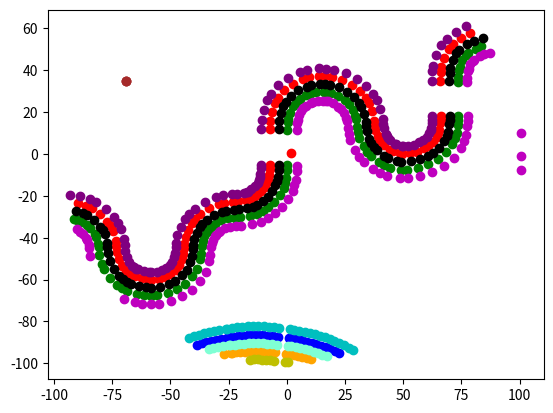

Recreate this plot in Python.
import matplotlib.pyplot as plt
import numpy as np
# data = [{'Type': 2, 'PointPath': [{'x': 7.5, 'y': 76.09, 'z': 0.0}, {'x': 7.5, 'y': 65.22, 'z': 0.0}, {'x': 7.5, 'y': 54.35, 'z': 0.0}, {'x': 7.5, 'y': 43.48, 'z': 0.0}, {'x': 7.5, 'y': 32.61, 'z': 0.0}, {'x': 7.5, 'y': 21.74, 'z': 0.0}, {'x': 7.5, 'y': 10.87, 'z': 0.0}, {'x': 7.5, 'y': 0.0, 'z': 0.0}, {'x': 7.49, 'y': -10.87, 'z': 0.0}, {'x': 7.49, 'y': -21.74, 'z': 0.0}, {'x': 7.49, 'y': -32.61, 'z': 0.0}, {'x': 7.49, 'y': -43.48, 'z': 0.0}, {'x': 7.49, 'y': -54.35, 'z': 0.0}, {'x': 7.49, 'y': -65.22, 'z': 0.0}, {'x': 7.49, 'y': -76.09, 'z': 0.0}, {'x': 7.49, 'y': -86.96, 'z': 0.0}, {'x': 7.49, 'y': -97.83, 'z': 0.0}, {'x': 7.49, 'y': -108.7, 'z': 0.0}]}, 
#         {'Type': 6, 'PointPath': [{'x': 3.76, 'y': 76.09, 'z': 0.0}, {'x': 3.76, 'y': 65.22, 'z': 0.0}, {'x': 3.76, 'y': 54.35, 'z': 0.0}, {'x': 3.76, 'y': 43.48, 'z': 0.0}, {'x': 3.76, 'y': 32.61, 'z': 0.0}, {'x': 3.76, 'y': 21.74, 'z': 0.0}, {'x': 3.76, 'y': 10.87, 'z': 0.0}, {'x': 3.76, 'y': 0.0, 'z': 0.0}, {'x': 3.75, 'y': -10.87, 'z': 0.0}, {'x': 3.75, 'y': -21.74, 'z': 0.0}, {'x': 3.75, 'y': -32.61, 'z': 0.0}, {'x': 3.75, 'y': -43.48, 'z': 0.0}, {'x': 3.75, 'y': -54.35, 'z': 0.0}, {'x': 3.75, 'y': -65.22, 'z': 0.0}, {'x': 3.75, 'y': -76.09, 'z': 0.0}, {'x': 3.75, 'y': -86.96, 'z': 0.0}, {'x': 3.75, 'y': -97.83, 'z': 0.0}, {'x': 3.75, 'y': -108.7, 'z': 0.0}]}, 
#         {'Type': 2, 'PointPath': [{'x': -7.49, 'y': 76.09, 'z': 0.0}, {'x': -7.49, 'y': 65.22, 'z': 0.0}, {'x': -7.49, 'y': 54.35, 'z': 0.0}, {'x': -7.49, 'y': 43.48, 'z': 0.0}, {'x': -7.49, 'y': 32.61, 'z': 0.0}, {'x': -7.49, 'y': 21.74, 'z': 0.0}, {'x': -7.49, 'y': 10.87, 'z': 0.0}, {'x': -7.5, 'y': 0.0, 'z': 0.0}, {'x': -7.5, 'y': -10.87, 'z': 0.0}, {'x': -7.5, 'y': -21.74, 'z': 0.0}, {'x': -7.5, 'y': -32.61, 'z': 0.0}, {'x': -7.5, 'y': -43.48, 'z': 0.0}, {'x': -7.5, 'y': -54.35, 'z': 0.0}, {'x': -7.5, 'y': -65.22, 'z': 0.0}, {'x': -7.5, 'y': -76.09, 'z': 0.0}, {'x': -7.5, 'y': -86.96, 'z': 0.0}, {'x': -7.5, 'y': -97.83, 'z': 0.0}, {'x': -7.5, 'y': -108.7, 'z': 0.0}]}, 
#         {'Type': 6, 'PointPath': [{'x': -3.75, 'y': 76.09, 'z': 0.0}, {'x': -3.75, 'y': 65.22, 'z': 0.0}, {'x': -3.75, 'y': 54.35, 'z': 0.0}, {'x': -3.75, 'y': 43.48, 'z': 0.0}, {'x': -3.75, 'y': 32.61, 'z': 0.0}, {'x': -3.75, 'y': 21.74, 'z': 0.0}, {'x': -3.75, 'y': 10.87, 'z': 0.0}, {'x': -3.76, 'y': 0.0, 'z': 0.0}, {'x': -3.76, 'y': -10.87, 'z': 0.0}, {'x': -3.76, 'y': -21.74, 'z': 0.0}, {'x': -3.76, 'y': -32.61, 'z': 0.0}, {'x': -3.76, 'y': -43.48, 'z': 0.0}, {'x': -3.76, 'y': -54.35, 'z': 0.0}, {'x': -3.76, 'y': -65.22, 'z': 0.0}, {'x': -3.76, 'y': -76.09, 'z': 0.0}, {'x': -3.76, 'y': -86.96, 'z': 0.0}, {'x': -3.76, 'y': -97.83, 'z': 0.0}, {'x': -3.76, 'y': -108.7, 'z': 0.0}]}, 
#         {'Type': 1, 'PointPath': [{'x': 0.0, 'y': 76.09, 'z': 0.0}, {'x': 0.0, 'y': 65.22, 'z': 0.0}, {'x': 0.0, 'y': 54.35, 'z': 0.0}, {'x': 0.0, 'y': 43.48, 'z': 0.0}, {'x': 0.0, 'y': 32.61, 'z': 0.0}, {'x': 0.0, 'y': 21.74, 'z': 0.0}, {'x': 0.0, 'y': 10.87, 'z': 0.0}, {'x': 0.0, 'y': 0.0, 'z': 0.0}, {'x': 0.0, 'y': -10.87, 'z': 0.0}, {'x': 0.0, 'y': -21.74, 'z': 0.0}, {'x': 0.0, 'y': -32.61, 'z': 0.0}, {'x': 0.0, 'y': -43.48, 'z': 0.0}, {'x': 0.0, 'y': -54.35, 'z': 0.0}, {'x': 0.0, 'y': -65.22, 'z': 0.0}, {'x': 0.0, 'y': -76.09, 'z': 0.0}, {'x': 0.0, 'y': -86.96, 'z': 0.0}, {'x': 0.0, 'y': -97.83, 'z': 0.0}, {'x': 0.0, 'y': -108.7, 'z': 0.0}]}]

# line1 = data[0]
# pp1 = line1['PointPath']
# pp2 = data[1]['PointPath']
# print(pp1)
# count = 1
# car_x,car_y = -1.875, -17.293

color_list = ['r','b','g','orange','purple','c','m','y','k','aquamarine','brown','pink','olive']
# c_idx = 0
# for line in data:
#     pp = line['PointPath']
#     for i in range(len(pp)-1):
#         plt.scatter(-pp[i]['x'],-pp[i]['y'],c=color_list[c_idx])
#     c_idx += 1
# plt.scatter(-car_x,-car_y)
# plt.show()


# data2 = [{'Type': 6, 'PointPath': [{'x': -0.08, 'y': 50.7, 'z': 0.0}, {'x': -0.06, 'y': 41.92, 'z': 0.0}, {'x': -0.06, 'y': 41.4, 'z': 0.0}, {'x': -0.05, 'y': 30.07, 'z': 0.0}, {'x': -0.04, 'y': 18.73, 'z': 0.0}, {'x': -0.04, 'y': 7.4, 'z': 0.0}, {'x': -0.03, 'y': -3.94, 'z': 0.0}, {'x': -0.02, 'y': -15.27, 'z': 0.0}, {'x': -0.03, 'y': -17.19, 'z': 0.0}, {'x': -0.09, 'y': -19.12, 'z': 0.0}, {'x': -0.18, 'y': -21.06, 'z': 0.0}, {'x': -0.3, 'y': -22.97, 'z': 0.0}, {'x': -0.46, 'y': -24.91, 'z': 0.0}, {'x': -0.62, 'y': -26.64, 'z': 0.0}, {'x': -0.87, 'y': -28.3, 'z': 0.0}, {'x': -1.26, 'y': -29.92, 'z': 0.0}, {'x': -1.78, 'y': -31.47, 'z': 0.0}, {'x': -2.45, 'y': -32.99, 'z': 0.0}, {'x': -3.25, 'y': -34.46, 'z': 0.0}, {'x': -3.98, 'y': -35.55, 'z': 0.0}, {'x': -5.01, 'y': -36.83, 'z': 0.0}, {'x': -6.12, 'y': -37.97, 'z': 0.0}, {'x': -7.35, 'y': -39.0, 'z': 0.0}, {'x': -8.69, 'y': -39.9, 'z': 0.0}, {'x': -10.12, 'y': -40.67, 'z': 0.0}, {'x': -11.4, 'y': -41.2, 'z': 0.0}, {'x': -14.06, 'y': -42.19, 'z': 0.0}, {'x': -15.74, 'y': -42.76, 'z': 0.0}, {'x': -17.45, 'y': -43.22, 'z': 0.0}, {'x': -19.21, 'y': -43.59, 'z': 0.0}, {'x': -20.94, 'y': -43.86, 'z': 0.0}, {'x': -22.71, 'y': -44.02, 'z': 0.0}, {'x': -24.47, 'y': -44.08, 'z': 0.0}, {'x': -27.74, 'y': -44.09, 'z': 0.0}, {'x': -29.73, 'y': -44.09, 'z': 0.0}, {'x': -31.71, 'y': -44.1, 'z': 0.0}, {'x': -33.14, 'y': -44.09, 'z': 0.0}, {'x': -43.92, 'y': -44.01, 'z': 0.0}, {'x': -54.71, 'y': -43.94, 'z': 0.0}, {'x': -65.49, 'y': -43.87, 'z': 0.0}, {'x': -76.28, 'y': -43.8, 'z': 0.0}, {'x': -87.06, 'y': -43.72, 'z': 0.0}, {'x': -97.84, 'y': -43.65, 'z': 0.0}, {'x': -74.22, 'y': -97.05, 'z': 0.0}, {'x': -64.17, 'y': -97.04, 'z': 0.0}, {'x': -54.12, 'y': -97.04, 'z': 0.0}, {'x': -44.06, 'y': -97.04, 'z': 0.0}, {'x': -34.01, 'y': -97.04, 'z': 0.0}, {'x': -23.95, 'y': -97.03, 'z': 0.0}, {'x': -13.9, 'y': -97.03, 'z': 0.0}, {'x': -3.85, 'y': -97.03, 'z': 0.0}, {'x': 6.21, 'y': -97.03, 'z': 0.0}, {'x': 16.26, 'y': -97.02, 'z': 0.0}, {'x': 26.32, 'y': -97.02, 'z': 0.0}, {'x': 36.37, 'y': -97.02, 'z': 0.0}, {'x': 46.42, 'y': -97.02, 'z': 0.0}, {'x': 56.48, 'y': -97.01, 'z': 0.0}, {'x': 66.53, 'y': -97.01, 'z': 0.0}, {'x': 76.59, 'y': -97.01, 'z': 0.0}]}, 
#          {'Type': 6, 'PointPath': [{'x': 7.51, 'y': 50.7, 'z': 0.0}, {'x': 7.53, 'y': 41.92, 'z': 0.0}, {'x': 7.53, 'y': 41.4, 'z': 0.0}, {'x': 7.54, 'y': 30.06, 'z': 0.0}, {'x': 7.55, 'y': 18.73, 'z': 0.0}, {'x': 7.56, 'y': 7.39, 'z': 0.0}, {'x': 7.57, 'y': -3.94, 'z': 0.0}, {'x': 7.57, 'y': -15.28, 'z': 0.0}, {'x': 7.55, 'y': -17.33, 'z': 0.0}, {'x': 7.49, 'y': -19.4, 'z': 0.0}, {'x': 7.4, 'y': -21.46, 'z': 0.0}, {'x': 7.28, 'y': -23.51, 'z': 0.0}, {'x': 7.12, 'y': -25.59, 'z': 0.0}, {'x': 6.92, 'y': -27.59, 'z': 0.0}, {'x': 6.58, 'y': -29.79, 'z': 0.0}, {'x': 6.03, 'y': -32.05, 'z': 0.0}, {'x': 5.3, 'y': -34.24, 'z': 0.0}, {'x': 4.34, 'y': -36.39, 'z': 0.0}, {'x': 3.22, 'y': -38.43, 'z': 0.0}, {'x': 2.13, 'y': -40.07, 'z': 0.0}, {'x': 0.66, 'y': -41.89, 'z': 0.0}, {'x': -0.99, 'y': -43.59, 'z': 0.0}, {'x': -2.84, 'y': -45.11, 'z': 0.0}, {'x': -4.8, 'y': -46.44, 'z': 0.0}, {'x': -6.91, 'y': -47.55, 'z': 0.0}, {'x': -8.63, 'y': -48.28, 'z': 0.0}, {'x': -11.51, 'y': -49.35, 'z': 0.0}, {'x': -13.54, 'y': -50.04, 'z': 0.0}, {'x': -15.7, 'y': -50.61, 'z': 0.0}, {'x': -17.85, 'y': -51.07, 'z': 0.0}, {'x': -20.06, 'y': -51.4, 'z': 0.0}, {'x': -22.27, 'y': -51.6, 'z': 0.0}, {'x': -24.34, 'y': -51.66, 'z': 0.0}, {'x': -27.71, 'y': -51.68, 'z': 0.0}, {'x': -29.72, 'y': -51.69, 'z': 0.0}, {'x': -31.75, 'y': -51.68, 'z': 0.0}, {'x': -33.18, 'y': -51.67, 'z': 0.0}, {'x': -43.96, 'y': -51.6, 'z': 0.0}, {'x': -54.74, 'y': -51.53, 'z': 0.0}, {'x': -65.52, 'y': -51.46, 'z': 0.0}, {'x': -76.29, 'y': -51.39, 'z': 0.0}, {'x': -87.07, 'y': -51.32, 'z': 0.0}, {'x': -97.85, 'y': -51.25, 'z': 0.0}, {'x': -84.19, 'y': -89.46, 'z': 0.0}, {'x': -74.14, 'y': -89.46, 'z': 0.0}, {'x': -64.09, 'y': -89.45, 'z': 0.0}, {'x': -54.03, 'y': -89.45, 'z': 0.0}, {'x': -43.98, 'y': -89.45, 'z': 0.0}, {'x': -33.93, 'y': -89.44, 'z': 0.0}, {'x': -23.88, 'y': -89.44, 'z': 0.0}, {'x': -13.83, 'y': -89.44, 'z': 0.0}, {'x': -3.78, 'y': -89.44, 'z': 0.0}, {'x': 6.27, 'y': -89.43, 'z': 0.0}, {'x': 16.32, 'y': -89.43, 'z': 0.0}, {'x': 26.38, 'y': -89.43, 'z': 0.0}, {'x': 36.43, 'y': -89.42, 'z': 0.0}, {'x': 46.48, 'y': -89.42, 'z': 0.0}, {'x': 56.53, 'y': -89.42, 'z': 0.0}, {'x': 66.58, 'y': -89.42, 'z': 0.0}, {'x': 76.63, 'y': -89.41, 'z': 0.0}]}, 
#          {'Type': 6, 'PointPath': [{'x': -88.11, 'y': 14.72, 'z': 0.0}, {'x': -86.5, 'y': 15.94, 'z': 0.0}, {'x': -84.91, 'y': 17.17, 'z': 0.0}, {'x': -83.3, 'y': 18.41, 'z': 0.0}, {'x': -81.72, 'y': 19.66, 'z': 0.0}, {'x': -80.16, 'y': 20.9, 'z': 0.0}, {'x': -70.53, 'y': 28.57, 'z': 0.0}, {'x': -60.9, 'y': 36.24, 'z': 0.0}, {'x': -51.27, 'y': 43.91, 'z': 0.0}, {'x': -41.64, 'y': 51.58, 'z': 0.0}, {'x': -32.01, 'y': 59.25, 'z': 0.0}, {'x': -30.63, 'y': 60.35, 'z': 0.0}]}, 
#          {'Type': 2, 'PointPath': [{'x': -3.66, 'y': 50.69, 'z': 0.0}, {'x': -3.65, 'y': 41.91, 'z': 0.0}, {'x': -3.65, 'y': 41.4, 'z': 0.0}, {'x': -3.64, 'y': 30.07, 'z': 0.0}, {'x': -3.63, 'y': 18.73, 'z': 0.0}, {'x': -3.63, 'y': 7.4, 'z': 0.0}, {'x': -3.62, 'y': -3.94, 'z': 0.0}, {'x': -3.61, 'y': -15.27, 'z': 0.0}, {'x': -3.62, 'y': -17.12, 'z': 0.0}, {'x': -3.68, 'y': -18.99, 'z': 0.0}, {'x': -3.77, 'y': -20.88, 'z': 0.0}, {'x': -3.88, 'y': -22.73, 'z': 0.0}, {'x': -4.03, 'y': -24.58, 'z': 0.0}, {'x': -4.18, 'y': -26.19, 'z': 0.0}, {'x': -4.39, 'y': -27.6, 'z': 0.0}, {'x': -4.71, 'y': -28.91, 'z': 0.0}, {'x': -5.13, 'y': -30.17, 'z': 0.0}, {'x': -5.67, 'y': -31.39, 'z': 0.0}, {'x': -6.33, 'y': -32.59, 'z': 0.0}, {'x': -6.88, 'y': -33.42, 'z': 0.0}, {'x': -7.69, 'y': -34.44, 'z': 0.0}, {'x': -8.53, 'y': -35.32, 'z': 0.0}, {'x': -9.51, 'y': -36.12, 'z': 0.0}, {'x': -10.53, 'y': -36.81, 'z': 0.0}, {'x': -11.66, 'y': -37.42, 'z': 0.0}, {'x': -12.71, 'y': -37.86, 'z': 0.0}, {'x': -15.27, 'y': -38.8, 'z': 0.0}, {'x': -16.8, 'y': -39.33, 'z': 0.0}, {'x': -18.29, 'y': -39.73, 'z': 0.0}, {'x': -19.85, 'y': -40.06, 'z': 0.0}, {'x': -21.37, 'y': -40.29, 'z': 0.0}, {'x': -22.94, 'y': -40.43, 'z': 0.0}, {'x': -24.53, 'y': -40.49, 'z': 0.0}, {'x': -27.74, 'y': -40.51, 'z': 0.0}, {'x': -29.74, 'y': -40.5, 'z': 0.0}, {'x': -31.7, 'y': -40.51, 'z': 0.0}, {'x': -33.11, 'y': -40.5, 'z': 0.0}, {'x': -43.89, 'y': -40.42, 'z': 0.0}, {'x': -54.68, 'y': -40.35, 'z': 0.0}, {'x': -65.46, 'y': -40.28, 'z': 0.0}, {'x': -76.24, 'y': -40.21, 'z': 0.0}, {'x': -87.03, 'y': -40.13, 'z': 0.0}, {'x': -97.81, 'y': -40.06, 'z': 0.0}, {'x': -74.22, 'y': -100.64, 'z': 0.0}, {'x': -64.17, 'y': -100.63, 'z': 0.0}, {'x': -54.12, 'y': -100.63, 'z': 0.0}, {'x': -44.06, 'y': -100.63, 'z': 0.0}, {'x': -34.01, 'y': -100.63, 'z': 0.0}, {'x': -23.95, 'y': -100.62, 'z': 0.0}, {'x': -13.9, 'y': -100.62, 'z': 0.0}, {'x': -3.85, 'y': -100.62, 'z': 0.0}, {'x': 6.21, 'y': -100.62, 'z': 0.0}, {'x': 16.26, 'y': -100.61, 'z': 0.0}, {'x': 26.32, 'y': -100.61, 'z': 0.0}, {'x': 36.37, 'y': -100.61, 'z': 0.0}, {'x': 46.42, 'y': -100.61, 'z': 0.0}, {'x': 56.48, 'y': -100.6, 'z': 0.0}, {'x': 66.53, 'y': -100.6, 'z': 0.0}, {'x': 27.49, 'y': -130.74, 'z': 0.0}, {'x': 25.15, 'y': -130.9, 'z': 0.0}, {'x': 22.89, 'y': -131.15, 'z': 0.0}, {'x': 21.64, 'y': -131.34, 'z': 0.0}, {'x': 20.45, 'y': -131.54, 'z': 0.0}, {'x': 17.83, 'y': -132.12, 'z': 0.0}, {'x': 15.35, 'y': -132.97, 'z': 0.0}, {'x': 13.66, 'y': -133.71, 'z': 0.0}]}, 
#          {'Type': 2, 'PointPath': [{'x': 11.64, 'y': 50.71, 'z': 0.0}, {'x': 11.66, 'y': 41.93, 'z': 0.0}, {'x': 11.66, 'y': 41.4, 'z': 0.0}, {'x': 11.67, 'y': 30.06, 'z': 0.0}, {'x': 11.67, 'y': 18.72, 'z': 0.0}, {'x': 11.68, 'y': 7.39, 'z': 0.0}, {'x': 11.68, 'y': -3.95, 'z': 0.0}, {'x': 11.69, 'y': -15.29, 'z': 0.0}, {'x': 11.68, 'y': -17.39, 'z': 0.0}, {'x': 11.62, 'y': -19.56, 'z': 0.0}, {'x': 11.52, 'y': -21.68, 'z': 0.0}, {'x': 11.4, 'y': -23.8, 'z': 0.0}, {'x': 11.22, 'y': -25.96, 'z': 0.0}, {'x': 11.0, 'y': -28.11, 'z': 0.0}, {'x': 10.63, 'y': -30.58, 'z': 0.0}, {'x': 9.99, 'y': -33.2, 'z': 0.0}, {'x': 9.14, 'y': -35.75, 'z': 0.0}, {'x': 8.03, 'y': -38.24, 'z': 0.0}, {'x': 6.74, 'y': -40.57, 'z': 0.0}, {'x': 5.45, 'y': -42.51, 'z': 0.0}, {'x': 3.74, 'y': -44.63, 'z': 0.0}, {'x': 1.8, 'y': -46.62, 'z': 0.0}, {'x': -0.37, 'y': -48.42, 'z': 0.0}, {'x': -2.69, 'y': -49.98, 'z': 0.0}, {'x': -5.13, 'y': -51.27, 'z': 0.0}, {'x': -7.15, 'y': -52.12, 'z': 0.0}, {'x': -10.14, 'y': -53.22, 'z': 0.0}, {'x': -12.34, 'y': -53.97, 'z': 0.0}, {'x': -14.72, 'y': -54.62, 'z': 0.0}, {'x': -17.12, 'y': -55.13, 'z': 0.0}, {'x': -19.56, 'y': -55.5, 'z': 0.0}, {'x': -22.02, 'y': -55.71, 'z': 0.0}, {'x': -24.27, 'y': -55.79, 'z': 0.0}, {'x': -27.7, 'y': -55.81, 'z': 0.0}, {'x': -29.73, 'y': -55.81, 'z': 0.0}, {'x': -31.75, 'y': -55.81, 'z': 0.0}, {'x': -33.21, 'y': -55.8, 'z': 0.0}, {'x': -43.99, 'y': -55.73, 'z': 0.0}, {'x': -54.76, 'y': -55.66, 'z': 0.0}, {'x': -65.53, 'y': -55.58, 'z': 0.0}, {'x': -76.31, 'y': -55.51, 'z': 0.0}, {'x': -87.08, 'y': -55.44, 'z': 0.0}, {'x': -97.85, 'y': -55.37, 'z': 0.0}, {'x': -84.27, 'y': -85.33, 'z': 0.0}, {'x': -74.22, 'y': -85.33, 'z': 0.0}, {'x': -64.16, 'y': -85.33, 'z': 0.0}, {'x': -54.1, 'y': -85.33, 'z': 0.0}, {'x': -44.05, 'y': -85.32, 'z': 0.0}, {'x': -33.99, 'y': -85.32, 'z': 0.0}, {'x': -23.94, 'y': -85.32, 'z': 0.0}, {'x': -13.88, 'y': -85.32, 'z': 0.0}, {'x': -3.82, 'y': -85.31, 'z': 0.0}, {'x': 6.23, 'y': -85.31, 'z': 0.0}, {'x': 16.29, 'y': -85.31, 'z': 0.0}, {'x': 26.34, 'y': -85.31, 'z': 0.0}, {'x': 36.4, 'y': -85.3, 'z': 0.0}, {'x': 46.46, 'y': -85.3, 'z': 0.0}, {'x': 56.51, 'y': -85.3, 'z': 0.0}, {'x': 66.57, 'y': -85.3, 'z': 0.0}, {'x': 76.62, 'y': -85.29, 'z': 0.0}]}, 
#          {'Type': 2, 'PointPath': [{'x': -92.24, 'y': 6.72, 'z': 0.0}, {'x': -90.62, 'y': 7.91, 'z': 0.0}, {'x': -88.96, 'y': 9.13, 'z': 0.0}, {'x': -87.35, 'y': 10.35, 'z': 0.0}, {'x': -85.7, 'y': 11.58, 'z': 0.0}, {'x': -84.1, 'y': 12.81, 'z': 0.0}, {'x': -82.5, 'y': 14.04, 'z': 0.0}, {'x': -80.88, 'y': 15.29, 'z': 0.0}, {'x': -79.26, 'y': 16.56, 'z': 0.0}, {'x': -77.69, 'y': 17.82, 'z': 0.0}, {'x': -68.06, 'y': 25.48, 'z': 0.0}, {'x': -58.43, 'y': 33.15, 'z': 0.0}, {'x': -48.8, 'y': 40.82, 'z': 0.0}, {'x': -39.18, 'y': 48.49, 'z': 0.0}, {'x': -29.55, 'y': 56.16, 'z': 0.0}, {'x': -28.2, 'y': 57.22, 'z': 0.0}, {'x': -26.71, 'y': 58.35, 'z': 0.0}, {'x': -25.2, 'y': 59.48, 'z': 0.0}, {'x': -23.84, 'y': 60.45, 'z': 0.0}, {'x': -23.09, 'y': 60.94, 'z': 0.0}, {'x': -22.15, 'y': 61.39, 'z': 0.0}, {'x': -21.21, 'y': 61.71, 'z': 0.0}, {'x': -19.91, 'y': 61.95, 'z': 0.0}, {'x': -19.49, 'y': 61.97, 'z': 0.0}, {'x': -17.61, 'y': 62.14, 'z': 0.0}, {'x': -15.69, 'y': 62.27, 'z': 0.0}]}, 
#          {'Type': 1, 'PointPath': [{'x': 3.79, 'y': 50.7, 'z': 0.0}, {'x': 3.81, 'y': 41.92, 'z': 0.0}, {'x': 3.81, 'y': 41.4, 'z': 0.0}, {'x': 3.82, 'y': 30.06, 'z': 0.0}, {'x': 3.82, 'y': 18.73, 'z': 0.0}, {'x': 3.83, 'y': 7.39, 'z': 0.0}, {'x': 3.83, 'y': -3.94, 'z': 0.0}, {'x': 3.84, 'y': -15.28, 'z': 0.0}, {'x': 3.83, 'y': -17.28, 'z': 0.0}, {'x': 3.77, 'y': -19.28, 'z': 0.0}, {'x': 3.68, 'y': -21.28, 'z': 0.0}, {'x': 3.56, 'y': -23.27, 'z': 0.0}, {'x': 3.4, 'y': -25.27, 'z': 0.0}, {'x': 3.21, 'y': -27.17, 'z': 0.0}, {'x': 2.91, 'y': -29.14, 'z': 0.0}, {'x': 2.43, 'y': -31.08, 'z': 0.0}, {'x': 1.79, 'y': -32.97, 'z': 0.0}, {'x': 0.97, 'y': -34.8, 'z': 0.0}, {'x': 0.0, 'y': -36.55, 'z': 0.0}, {'x': -0.92, 'y': -37.92, 'z': 0.0}, {'x': -2.18, 'y': -39.48, 'z': 0.0}, {'x': -3.58, 'y': -40.9, 'z': 0.0}, {'x': -5.13, 'y': -42.17, 'z': 0.0}, {'x': -6.79, 'y': -43.28, 'z': 0.0}, {'x': -8.56, 'y': -44.21, 'z': 0.0}, {'x': -10.02, 'y': -44.82, 'z': 0.0}, {'x': -12.79, 'y': -45.84, 'z': 0.0}, {'x': -14.68, 'y': -46.48, 'z': 0.0}, {'x': -16.61, 'y': -47.0, 'z': 0.0}, {'x': -18.57, 'y': -47.41, 'z': 0.0}, {'x': -20.55, 'y': -47.71, 'z': 0.0}, {'x': -22.54, 'y': -47.88, 'z': 0.0}, {'x': -24.43, 'y': -47.94, 'z': 0.0}, {'x': -27.73, 'y': -47.96, 'z': 0.0}, {'x': -29.73, 'y': -47.96, 'z': 0.0}, {'x': -31.73, 'y': -47.96, 'z': 0.0}, {'x': -33.16, 'y': -47.95, 'z': 0.0}, {'x': -43.94, 'y': -47.88, 'z': 0.0}, {'x': -54.72, 'y': -47.81, 'z': 0.0}, {'x': -65.5, 'y': -47.73, 'z': 0.0}, {'x': -76.28, 'y': -47.66, 'z': 0.0}, {'x': -87.06, 'y': -47.59, 'z': 0.0}, {'x': -97.84, 'y': -47.52, 'z': 0.0}, {'x': -74.22, 'y': -93.18, 'z': 0.0}, {'x': -64.17, 'y': -93.18, 'z': 0.0}, {'x': -54.11, 'y': -93.18, 'z': 0.0}, {'x': -44.06, 'y': -93.17, 'z': 0.0}, {'x': -34.0, 'y': -93.17, 'z': 0.0}, {'x': -23.95, 'y': -93.17, 'z': 0.0}, {'x': -13.89, 'y': -93.17, 'z': 0.0}, {'x': -3.84, 'y': -93.16, 'z': 0.0}, {'x': 6.22, 'y': -93.16, 'z': 0.0}, {'x': 16.27, 'y': -93.16, 'z': 0.0}, {'x': 26.33, 'y': -93.16, 'z': 0.0}, {'x': 36.38, 'y': -93.15, 'z': 0.0}, {'x': 46.44, 'y': -93.15, 'z': 0.0}, {'x': 56.49, 'y': -93.15, 'z': 0.0}, {'x': 66.55, 'y': -93.15, 'z': 0.0}, {'x': 76.6, 'y': -93.14, 'z': 0.0}]}, 
#         {'Type': 1, 'PointPath': [{'x': -82.52, 'y': 23.88, 'z': 0.0}, {'x': -72.89, 'y': 31.55, 'z': 0.0}, {'x': -63.26, 'y': 39.22, 'z': 0.0}, {'x': -53.63, 'y': 46.89, 'z': 0.0}, {'x': -44.0, 'y': 54.56, 'z': 0.0}]}]




# c_idx = 0
# for line in data2:
#     pp = line['PointPath']
#     for i in range(len(pp)-1):
#         plt.scatter(-pp[i]['x'],-pp[i]['y'],c=color_list[c_idx])
#     c_idx += 1
# plt.scatter(-car_x,-car_y)
# plt.show()



data3 = [{'Type': 6, 'PointPath': [{'x': -78.68, 'y': -57.59, 'z': 0.0}, {'x': -74.9, 'y': -55.41, 'z': 0.0}, {'x': -71.19, 'y': -52.36, 'z': 0.0}, {'x': -69.45, 'y': -50.08, 'z': 0.0}, {'x': -67.46, 'y': -45.82, 'z': 0.0}, {'x': -66.41, 'y': -41.5, 'z': 0.0}, {'x': -66.06, 'y': -39.16, 'z': 0.0}, {'x': -65.83, 'y': -34.87, 'z': 0.0}, {'x': -66.05, 'y': -18.08, 'z': 0.0}, {'x': -66.03, 'y': -16.27, 'z': 0.0}, {'x': -65.92, 'y': -14.54, 'z': 0.0}, {'x': -65.52, 'y': -11.59, 'z': 0.0}, {'x': -65.11, 'y': -10.14, 'z': 0.0}, {'x': -64.36, 'y': -8.3, 'z': 0.0}, {'x': -62.79, 'y': -5.75, 'z': 0.0}, {'x': -60.6, 'y': -3.83, 'z': 0.0}, {'x': -58.78, 'y': -2.65, 'z': 0.0}, {'x': -55.87, 'y': -1.12, 'z': 0.0}, {'x': -52.82, 'y': -0.25, 'z': 0.0}, {'x': -49.65, 'y': -0.07, 'z': 0.0}, {'x': -48.46, 'y': -0.21, 'z': 0.0}, {'x': -45.45, 'y': -1.31, 'z': 0.0}, {'x': -44.21, 'y': -2.06, 'z': 0.0}, {'x': -41.67, 'y': -4.25, 'z': 0.0}, {'x': -40.74, 'y': -5.37, 'z': 0.0}, {'x': -39.75, 'y': -6.96, 'z': 0.0}, {'x': -39.05, 'y': -8.42, 'z': 0.0}, {'x': -38.09, 'y': -11.64, 'z': 0.0}, {'x': -37.86, 'y': -13.69, 'z': 0.0}, {'x': -37.63, 'y': -15.95, 'z': 0.0}, {'x': -36.73, 'y': -20.34, 'z': 0.0}, {'x': -35.31, 'y': -24.33, 'z': 0.0}, {'x': -33.99, 'y': -26.67, 'z': 0.0}, {'x': -31.4, 'y': -29.82, 'z': 0.0}, {'x': -28.02, 'y': -32.86, 'z': 0.0}, {'x': -23.87, 'y': -35.33, 'z': 0.0}, {'x': -19.39, 'y': -36.77, 'z': 0.0}, {'x': -16.55, 'y': -37.18, 'z': 0.0}, {'x': -13.93, 'y': -37.22, 'z': 0.0}, {'x': -9.32, 'y': -36.52, 'z': 0.0}, {'x': -6.84, 'y': -35.68, 'z': 0.0}, {'x': -2.57, 'y': -33.45, 'z': 0.0}, {'x': 1.06, 'y': -30.32, 'z': 0.0}, {'x': 3.85, 'y': -26.73, 'z': 0.0}, {'x': 5.1, 'y': -24.36, 'z': 0.0}, {'x': 6.46, 'y': -20.23, 'z': 0.0}, {'x': 7.14, 'y': -15.81, 'z': 0.0}, {'x': 7.33, 'y': -11.76, 'z': 0.0}, {'x': 7.36, 'y': 5.4, 'z': 0.0}, {'x': 7.41, 'y': 7.12, 'z': 0.0}, {'x': 7.76, 'y': 10.28, 'z': 0.0}, {'x': 8.11, 'y': 12.06, 'z': 0.0}, {'x': 8.53, 'y': 13.53, 'z': 0.0}, {'x': 9.46, 'y': 15.71, 'z': 0.0}, {'x': 10.96, 'y': 17.68, 'z': 0.0}, {'x': 12.9, 'y': 19.55, 'z': 0.0}, {'x': 14.65, 'y': 20.96, 'z': 0.0}, {'x': 15.64, 'y': 21.59, 'z': 0.0}, {'x': 17.59, 'y': 22.17, 'z': 0.0}, {'x': 21.15, 'y': 22.68, 'z': 0.0}, {'x': 23.11, 'y': 22.89, 'z': 0.0}, {'x': 26.79, 'y': 23.32, 'z': 0.0}, {'x': 29.3, 'y': 24.04, 'z': 0.0}, {'x': 33.4, 'y': 25.95, 'z': 0.0}, {'x': 37.15, 'y': 28.79, 'z': 0.0}, {'x': 39.32, 'y': 31.12, 'z': 0.0}, {'x': 40.79, 'y': 33.2, 'z': 0.0}, {'x': 42.35, 'y': 36.24, 'z': 0.0}, {'x': 43.5, 'y': 39.63, 'z': 0.0}, {'x': 44.05, 'y': 43.11, 'z': 0.0}, {'x': 44.19, 'y': 45.01, 'z': 0.0}, {'x': 44.57, 'y': 47.9, 'z': 0.0}, {'x': 45.04, 'y': 50.23, 'z': 0.0}, {'x': 46.27, 'y': 53.2, 'z': 0.0}, {'x': 47.63, 'y': 55.22, 'z': 0.0}, {'x': 49.99, 'y': 57.34, 'z': 0.0}, {'x': 52.14, 'y': 58.58, 'z': 0.0}, {'x': 55.01, 'y': 59.72, 'z': 0.0}, {'x': 58.14, 'y': 60.09, 'z': 0.0}, {'x': 59.68, 'y': 59.93, 'z': 0.0}, {'x': 62.2, 'y': 59.45, 'z': 0.0}, {'x': 65.36, 'y': 58.44, 'z': 0.0}, {'x': 66.61, 'y': 57.76, 'z': 0.0}, {'x': 67.98, 'y': 56.76, 'z': 0.0}, {'x': 68.99, 'y': 55.84, 'z': 0.0}, {'x': 70.9, 'y': 53.31, 'z': 0.0}, {'x': 72.21, 'y': 50.34, 'z': 0.0}, {'x': 72.96, 'y': 47.06, 'z': 0.0}, {'x': 73.16, 'y': 43.97, 'z': 0.0}, {'x': 73.42, 'y': 41.47, 'z': 0.0}, {'x': 74.63, 'y': 36.98, 'z': 0.0}, {'x': 75.72, 'y': 34.64, 'z': 0.0}, {'x': 77.08, 'y': 32.38, 'z': 0.0}, {'x': 80.22, 'y': 28.81, 'z': 0.0}, {'x': 83.85, 'y': 26.06, 'z': 0.0}, {'x': 86.12, 'y': 24.82, 'z': 0.0}, {'x': 89.74, 'y': 23.5, 'z': 0.0}, {'x': 93.3, 'y': 23.03, 'z': 0.0}]}, {'Type': 6, 'PointPath': [{'x': 38.58, 'y': 91.02, 'z': 0.0}, {'x': 36.57, 'y': 90.33, 'z': 0.0}, {'x': 34.54, 'y': 89.69, 'z': 0.0}, {'x': 32.48, 'y': 89.13, 'z': 0.0}, {'x': 30.41, 'y': 88.64, 'z': 0.0}, {'x': 28.33, 'y': 88.21, 'z': 0.0}, {'x': 25.5, 'y': 87.69, 'z': 0.0}, {'x': 24.99, 'y': 87.59, 'z': 0.0}, {'x': 22.93, 'y': 87.25, 'z': 0.0}, {'x': 20.8, 'y': 86.99, 'z': 0.0}, {'x': 18.7, 'y': 86.77, 'z': 0.0}, {'x': 16.56, 'y': 86.65, 'z': 0.0}, {'x': 14.45, 'y': 86.58, 'z': 0.0}, {'x': 12.32, 'y': 86.57, 'z': 0.0}, {'x': 10.2, 'y': 86.65, 'z': 0.0}, {'x': 8.06, 'y': 86.78, 'z': 0.0}, {'x': 5.94, 'y': 86.99, 'z': 0.0}, {'x': 3.86, 'y': 87.26, 'z': 0.0}, {'x': -0.88, 'y': 87.96, 'z': 0.0}, {'x': -2.48, 'y': 88.21, 'z': 0.0}, {'x': -4.55, 'y': 88.6, 'z': 0.0}, {'x': -6.64, 'y': 89.07, 'z': 0.0}, {'x': -8.68, 'y': 89.59, 'z': 0.0}, {'x': -10.74, 'y': 90.2, 'z': 0.0}, {'x': -12.75, 'y': 90.86, 'z': 0.0}, {'x': -14.76, 'y': 91.59, 'z': 0.0}, {'x': -16.75, 'y': 92.41, 'z': 0.0}, {'x': -18.68, 'y': 93.26, 'z': 0.0}, {'x': -20.6, 'y': 94.18, 'z': 0.0}, {'x': -22.49, 'y': 95.17, 'z': 0.0}, {'x': -24.34, 'y': 96.22, 'z': 0.0}]}, {'Type': 6, 'PointPath': [{'x': 91.51, 'y': 30.9, 'z': 0.0}, {'x': 90.18, 'y': 31.32, 'z': 0.0}, {'x': 87.97, 'y': 32.45, 'z': 0.0}, {'x': 85.96, 'y': 33.93, 'z': 0.0}, {'x': 84.32, 'y': 35.44, 'z': 0.0}, {'x': 82.44, 'y': 38.2, 'z': 0.0}, {'x': 81.78, 'y': 39.56, 'z': 0.0}, {'x': 80.9, 'y': 42.78, 'z': 0.0}, {'x': 80.74, 'y': 44.56, 'z': 0.0}, {'x': 80.48, 'y': 48.12, 'z': 0.0}, {'x': 79.49, 'y': 52.53, 'z': 0.0}, {'x': 78.57, 'y': 54.96, 'z': 0.0}, {'x': 76.15, 'y': 59.1, 'z': 0.0}, {'x': 72.93, 'y': 62.52, 'z': 0.0}, {'x': 70.75, 'y': 64.14, 'z': 0.0}, {'x': 68.42, 'y': 65.39, 'z': 0.0}, {'x': 64.14, 'y': 66.81, 'z': 0.0}, {'x': 61.35, 'y': 67.35, 'z': 0.0}, {'x': 58.36, 'y': 67.68, 'z': 0.0}, {'x': 55.66, 'y': 67.56, 'z': 0.0}, {'x': 51.01, 'y': 66.41, 'z': 0.0}, {'x': 47.16, 'y': 64.5, 'z': 0.0}, {'x': 43.67, 'y': 62.02, 'z': 0.0}, {'x': 40.51, 'y': 58.36, 'z': 0.0}, {'x': 38.57, 'y': 54.72, 'z': 0.0}, {'x': 37.29, 'y': 50.38, 'z': 0.0}, {'x': 36.87, 'y': 47.87, 'z': 0.0}, {'x': 36.51, 'y': 43.98, 'z': 0.0}, {'x': 36.15, 'y': 41.4, 'z': 0.0}, {'x': 35.37, 'y': 39.27, 'z': 0.0}, {'x': 34.32, 'y': 37.18, 'z': 0.0}, {'x': 33.43, 'y': 35.93, 'z': 0.0}, {'x': 32.14, 'y': 34.52, 'z': 0.0}, {'x': 30.89, 'y': 33.42, 'z': 0.0}, {'x': 28.1, 'y': 31.76, 'z': 0.0}, {'x': 25.3, 'y': 30.78, 'z': 0.0}, {'x': 22.28, 'y': 30.43, 'z': 0.0}, {'x': 20.2, 'y': 30.22, 'z': 0.0}, {'x': 16.0, 'y': 29.61, 'z': 0.0}, {'x': 12.69, 'y': 28.59, 'z': 0.0}, {'x': 10.39, 'y': 27.26, 'z': 0.0}, {'x': 7.91, 'y': 25.29, 'z': 0.0}, {'x': 5.32, 'y': 22.78, 'z': 0.0}, {'x': 2.95, 'y': 19.64, 'z': 0.0}, {'x': 1.41, 'y': 16.18, 'z': 0.0}, {'x': 0.74, 'y': 13.9, 'z': 0.0}, {'x': 0.29, 'y': 11.62, 'z': 0.0}, {'x': -0.16, 'y': 7.65, 'z': 0.0}, {'x': -0.22, 'y': 5.5, 'z': 0.0}, {'x': -0.25, 'y': -11.56, 'z': 0.0}, {'x': -0.43, 'y': -15.11, 'z': 0.0}, {'x': -0.64, 'y': -16.78, 'z': 0.0}, {'x': -1.25, 'y': -19.72, 'z': 0.0}, {'x': -2.57, 'y': -22.65, 'z': 0.0}, {'x': -3.86, 'y': -24.39, 'z': 0.0}, {'x': -5.53, 'y': -26.15, 'z': 0.0}, {'x': -8.26, 'y': -28.0, 'z': 0.0}, {'x': -9.81, 'y': -28.69, 'z': 0.0}, {'x': -12.66, 'y': -29.47, 'z': 0.0}, {'x': -15.94, 'y': -29.61, 'z': 0.0}, {'x': -17.68, 'y': -29.36, 'z': 0.0}, {'x': -19.17, 'y': -29.0, 'z': 0.0}, {'x': -22.09, 'y': -27.69, 'z': 0.0}, {'x': -24.79, 'y': -25.63, 'z': 0.0}, {'x': -26.66, 'y': -23.79, 'z': 0.0}, {'x': -28.4, 'y': -21.18, 'z': 0.0}, {'x': -29.42, 'y': -18.27, 'z': 0.0}, {'x': -29.79, 'y': -16.67, 'z': 0.0}, {'x': -30.31, 'y': -12.84, 'z': 0.0}, {'x': -30.61, 'y': -10.3, 'z': 0.0}, {'x': -31.21, 'y': -7.84, 'z': 0.0}, {'x': -32.95, 'y': -3.57, 'z': 0.0}, {'x': -34.53, 'y': -1.0, 'z': 0.0}, {'x': -36.19, 'y': 1.02, 'z': 0.0}, {'x': -39.65, 'y': 4.02, 'z': 0.0}, {'x': -41.87, 'y': 5.4, 'z': 0.0}, {'x': -44.36, 'y': 6.51, 'z': 0.0}, {'x': -49.02, 'y': 7.5, 'z': 0.0}, {'x': -51.69, 'y': 7.51, 'z': 0.0}, {'x': -56.32, 'y': 6.74, 'z': 0.0}, {'x': -60.71, 'y': 5.03, 'z': 0.0}, {'x': -65.14, 'y': 2.26, 'z': 0.0}, {'x': -68.5, 'y': -0.74, 'z': 0.0}, {'x': -71.05, 'y': -4.72, 'z': 0.0}, {'x': -72.26, 'y': -7.56, 'z': 0.0}, {'x': -72.96, 'y': -9.98, 'z': 0.0}, {'x': -73.49, 'y': -13.78, 'z': 0.0}, {'x': -73.61, 'y': -15.98, 'z': 0.0}, {'x': -73.64, 'y': -18.1, 'z': 0.0}, {'x': -73.42, 'y': -34.54, 'z': 0.0}, {'x': -73.46, 'y': -36.51, 'z': 0.0}, {'x': -73.88, 'y': -40.13, 'z': 0.0}, {'x': -74.21, 'y': -41.71, 'z': 0.0}, {'x': -75.09, 'y': -44.61, 'z': 0.0}, {'x': -76.8, 'y': -47.22, 'z': 0.0}, {'x': -77.68, 'y': -48.1, 'z': 0.0}, {'x': -81.05, 'y': -50.22, 'z': 0.0}, {'x': -83.44, 'y': -51.4, 'z': 0.0}, {'x': -86.59, 'y': -52.29, 'z': 0.0}]}, {'Type': 6, 'PointPath': [{'x': 26.88, 'y': 95.67, 'z': 0.0}, {'x': 24.07, 'y': 95.14, 'z': 0.0}, {'x': 23.71, 'y': 95.07, 'z': 0.0}, {'x': 21.85, 'y': 94.77, 'z': 0.0}, {'x': 19.96, 'y': 94.53, 'z': 0.0}, {'x': 18.1, 'y': 94.34, 'z': 0.0}, {'x': 16.2, 'y': 94.23, 'z': 0.0}, {'x': 14.33, 'y': 94.16, 'z': 0.0}, {'x': 12.45, 'y': 94.16, 'z': 0.0}, {'x': 10.56, 'y': 94.23, 'z': 0.0}, {'x': 8.7, 'y': 94.34, 'z': 0.0}, {'x': 6.81, 'y': 94.53, 'z': 0.0}, {'x': 4.9, 'y': 94.78, 'z': 0.0}, {'x': 0.26, 'y': 95.46, 'z': 0.0}, {'x': -1.17, 'y': 95.69, 'z': 0.0}, {'x': -3.02, 'y': 96.03, 'z': 0.0}, {'x': -4.85, 'y': 96.45, 'z': 0.0}, {'x': -6.67, 'y': 96.91, 'z': 0.0}, {'x': -8.48, 'y': 97.44, 'z': 0.0}, {'x': -10.27, 'y': 98.04, 'z': 0.0}, {'x': -12.02, 'y': 98.67, 'z': 0.0}]}, {'Type': 2, 'PointPath': [{'x': -77.16, 'y': -60.85, 'z': 0.0}, {'x': -72.87, 'y': -58.39, 'z': 0.0}, {'x': -68.63, 'y': -54.92, 'z': 0.0}, {'x': -66.39, 'y': -52.01, 'z': 0.0}, {'x': -64.07, 'y': -47.06, 'z': 0.0}, {'x': -62.89, 'y': -42.2, 'z': 0.0}, {'x': -62.49, 'y': -39.53, 'z': 0.0}, {'x': -62.24, 'y': -34.96, 'z': 0.0}, {'x': -62.46, 'y': -18.04, 'z': 0.0}, {'x': -62.44, 'y': -16.39, 'z': 0.0}, {'x': -62.35, 'y': -14.9, 'z': 0.0}, {'x': -62.01, 'y': -12.36, 'z': 0.0}, {'x': -61.72, 'y': -11.34, 'z': 0.0}, {'x': -61.17, 'y': -9.98, 'z': 0.0}, {'x': -60.04, 'y': -8.12, 'z': 0.0}, {'x': -58.42, 'y': -6.7, 'z': 0.0}, {'x': -56.98, 'y': -5.75, 'z': 0.0}, {'x': -54.57, 'y': -4.48, 'z': 0.0}, {'x': -52.26, 'y': -3.82, 'z': 0.0}, {'x': -49.83, 'y': -3.67, 'z': 0.0}, {'x': -49.35, 'y': -3.71, 'z': 0.0}, {'x': -47.06, 'y': -4.54, 'z': 0.0}, {'x': -46.35, 'y': -4.96, 'z': 0.0}, {'x': -44.26, 'y': -6.75, 'z': 0.0}, {'x': -43.67, 'y': -7.46, 'z': 0.0}, {'x': -42.92, 'y': -8.67, 'z': 0.0}, {'x': -42.42, 'y': -9.69, 'z': 0.0}, {'x': -41.62, 'y': -12.35, 'z': 0.0}, {'x': -41.43, 'y': -14.08, 'z': 0.0}, {'x': -41.18, 'y': -16.47, 'z': 0.0}, {'x': -40.21, 'y': -21.28, 'z': 0.0}, {'x': -38.61, 'y': -25.8, 'z': 0.0}, {'x': -36.98, 'y': -28.68, 'z': 0.0}, {'x': -34.02, 'y': -32.29, 'z': 0.0}, {'x': -30.19, 'y': -35.73, 'z': 0.0}, {'x': -25.39, 'y': -38.6, 'z': 0.0}, {'x': -20.24, 'y': -40.28, 'z': 0.0}, {'x': -16.88, 'y': -40.76, 'z': 0.0}, {'x': -13.73, 'y': -40.83, 'z': 0.0}, {'x': -8.53, 'y': -40.03, 'z': 0.0}, {'x': -5.47, 'y': -39.01, 'z': 0.0}, {'x': -0.58, 'y': -36.47, 'z': 0.0}, {'x': 3.65, 'y': -32.83, 'z': 0.0}, {'x': 6.86, 'y': -28.72, 'z': 0.0}, {'x': 8.4, 'y': -25.81, 'z': 0.0}, {'x': 9.95, 'y': -21.1, 'z': 0.0}, {'x': 10.71, 'y': -16.19, 'z': 0.0}, {'x': 10.92, 'y': -11.86, 'z': 0.0}, {'x': 10.95, 'y': 5.37, 'z': 0.0}, {'x': 11.0, 'y': 6.88, 'z': 0.0}, {'x': 11.31, 'y': 9.73, 'z': 0.0}, {'x': 11.6, 'y': 11.2, 'z': 0.0}, {'x': 11.91, 'y': 12.28, 'z': 0.0}, {'x': 12.56, 'y': 13.86, 'z': 0.0}, {'x': 13.64, 'y': 15.28, 'z': 0.0}, {'x': 15.26, 'y': 16.84, 'z': 0.0}, {'x': 16.68, 'y': 17.99, 'z': 0.0}, {'x': 17.06, 'y': 18.27, 'z': 0.0}, {'x': 18.35, 'y': 18.66, 'z': 0.0}, {'x': 21.6, 'y': 19.11, 'z': 0.0}, {'x': 23.51, 'y': 19.32, 'z': 0.0}, {'x': 27.47, 'y': 19.79, 'z': 0.0}, {'x': 30.51, 'y': 20.65, 'z': 0.0}, {'x': 35.22, 'y': 22.83, 'z': 0.0}, {'x': 39.55, 'y': 26.09, 'z': 0.0}, {'x': 42.1, 'y': 28.83, 'z': 0.0}, {'x': 43.85, 'y': 31.31, 'z': 0.0}, {'x': 45.64, 'y': 34.81, 'z': 0.0}, {'x': 46.99, 'y': 38.74, 'z': 0.0}, {'x': 47.62, 'y': 42.69, 'z': 0.0}, {'x': 47.76, 'y': 44.65, 'z': 0.0}, {'x': 48.1, 'y': 47.28, 'z': 0.0}, {'x': 48.48, 'y': 49.14, 'z': 0.0}, {'x': 49.42, 'y': 51.44, 'z': 0.0}, {'x': 50.33, 'y': 52.81, 'z': 0.0}, {'x': 52.08, 'y': 54.4, 'z': 0.0}, {'x': 53.67, 'y': 55.32, 'z': 0.0}, {'x': 55.85, 'y': 56.2, 'z': 0.0}, {'x': 58.16, 'y': 56.47, 'z': 0.0}, {'x': 59.16, 'y': 56.38, 'z': 0.0}, {'x': 61.29, 'y': 55.98, 'z': 0.0}, {'x': 63.93, 'y': 55.13, 'z': 0.0}, {'x': 64.66, 'y': 54.75, 'z': 0.0}, {'x': 65.65, 'y': 54.01, 'z': 0.0}, {'x': 66.29, 'y': 53.44, 'z': 0.0}, {'x': 67.77, 'y': 51.5, 'z': 0.0}, {'x': 68.78, 'y': 49.23, 'z': 0.0}, {'x': 69.4, 'y': 46.54, 'z': 0.0}, {'x': 69.58, 'y': 43.71, 'z': 0.0}, {'x': 69.87, 'y': 40.85, 'z': 0.0}, {'x': 71.24, 'y': 35.78, 'z': 0.0}, {'x': 72.53, 'y': 32.99, 'z': 0.0}, {'x': 74.13, 'y': 30.29, 'z': 0.0}, {'x': 77.74, 'y': 26.19, 'z': 0.0}, {'x': 81.87, 'y': 23.05, 'z': 0.0}, {'x': 84.59, 'y': 21.56, 'z': 0.0}, {'x': 88.82, 'y': 20.01, 'z': 0.0}, {'x': 93.0, 'y': 19.44, 'z': 0.0}, {'x': 95.46, 'y': 19.4, 'z': 0.0}]}, {'Type': 2, 'PointPath': [{'x': 42.19, 'y': 87.83, 'z': 0.0}, {'x': 40.03, 'y': 87.0, 'z': 0.0}, {'x': 37.91, 'y': 86.27, 'z': 0.0}, {'x': 35.74, 'y': 85.59, 'z': 0.0}, {'x': 33.52, 'y': 85.0, 'z': 0.0}, {'x': 31.34, 'y': 84.47, 'z': 0.0}, {'x': 29.14, 'y': 84.02, 'z': 0.0}, {'x': 26.28, 'y': 83.49, 'z': 0.0}, {'x': 25.69, 'y': 83.38, 'z': 0.0}, {'x': 23.53, 'y': 83.03, 'z': 0.0}, {'x': 21.29, 'y': 82.74, 'z': 0.0}, {'x': 19.04, 'y': 82.52, 'z': 0.0}, {'x': 16.77, 'y': 82.38, 'z': 0.0}, {'x': 14.53, 'y': 82.31, 'z': 0.0}, {'x': 12.25, 'y': 82.3, 'z': 0.0}, {'x': 9.98, 'y': 82.38, 'z': 0.0}, {'x': 7.7, 'y': 82.53, 'z': 0.0}, {'x': 5.47, 'y': 82.74, 'z': 0.0}, {'x': 3.25, 'y': 83.03, 'z': 0.0}, {'x': -1.51, 'y': 83.73, 'z': 0.0}, {'x': -3.23, 'y': 84.01, 'z': 0.0}, {'x': -5.41, 'y': 84.42, 'z': 0.0}, {'x': -7.63, 'y': 84.92, 'z': 0.0}, {'x': -9.82, 'y': 85.48, 'z': 0.0}, {'x': -12.0, 'y': 86.12, 'z': 0.0}, {'x': -14.14, 'y': 86.82, 'z': 0.0}, {'x': -16.3, 'y': 87.6, 'z': 0.0}, {'x': -18.42, 'y': 88.48, 'z': 0.0}, {'x': -20.46, 'y': 89.38, 'z': 0.0}, {'x': -22.52, 'y': 90.37, 'z': 0.0}, {'x': -24.53, 'y': 91.42, 'z': 0.0}, {'x': -26.5, 'y': 92.53, 'z': 0.0}, {'x': -28.43, 'y': 93.71, 'z': 0.0}, {'x': -30.34, 'y': 94.95, 'z': 0.0}]}, {'Type': 1, 'PointPath': [{'x': 90.19, 'y': 35.94, 'z': 0.0}, {'x': 88.63, 'y': 37.08, 'z': 0.0}, {'x': 87.5, 'y': 38.09, 'z': 0.0}, {'x': 86.05, 'y': 40.2, 'z': 0.0}, {'x': 85.68, 'y': 40.94, 'z': 0.0}, {'x': 84.97, 'y': 43.5, 'z': 0.0}, {'x': 84.85, 'y': 44.87, 'z': 0.0}, {'x': 84.57, 'y': 48.72, 'z': 0.0}, {'x': 70.07, 'y': 69.18, 'z': 0.0}, {'x': 65.19, 'y': 70.8, 'z': 0.0}, {'x': 61.98, 'y': 71.43, 'z': 0.0}, {'x': 58.5, 'y': 71.81, 'z': 0.0}, {'x': 55.1, 'y': 71.66, 'z': 0.0}, {'x': 49.59, 'y': 70.31, 'z': 0.0}, {'x': 45.06, 'y': 68.06, 'z': 0.0}, {'x': 40.89, 'y': 65.11, 'z': 0.0}, {'x': 37.11, 'y': 60.72, 'z': 0.0}, {'x': 34.75, 'y': 56.3, 'z': 0.0}, {'x': 33.27, 'y': 51.3, 'z': 0.0}, {'x': 32.79, 'y': 48.41, 'z': 0.0}, {'x': 32.41, 'y': 44.5, 'z': 0.0}, {'x': 32.15, 'y': 42.46, 'z': 0.0}, {'x': 31.6, 'y': 40.95, 'z': 0.0}, {'x': 30.8, 'y': 39.35, 'z': 0.0}, {'x': 30.25, 'y': 38.56, 'z': 0.0}, {'x': 29.3, 'y': 37.51, 'z': 0.0}, {'x': 28.53, 'y': 36.81, 'z': 0.0}, {'x': 26.42, 'y': 35.54, 'z': 0.0}, {'x': 24.41, 'y': 34.83, 'z': 0.0}, {'x': 21.83, 'y': 34.53, 'z': 0.0}, {'x': 19.69, 'y': 34.31, 'z': 0.0}, {'x': 15.11, 'y': 33.65, 'z': 0.0}, {'x': 11.05, 'y': 32.4, 'z': 0.0}, {'x': 8.07, 'y': 30.68, 'z': 0.0}, {'x': 5.2, 'y': 28.39, 'z': 0.0}, {'x': 2.24, 'y': 25.54, 'z': 0.0}, {'x': -0.62, 'y': 21.76, 'z': 0.0}, {'x': -2.47, 'y': 17.61, 'z': 0.0}, {'x': -3.26, 'y': 14.9, 'z': 0.0}, {'x': -3.79, 'y': 12.27, 'z': 0.0}, {'x': -4.28, 'y': 7.95, 'z': 0.0}, {'x': -4.35, 'y': 5.56, 'z': 0.0}, {'x': -4.38, 'y': -11.46, 'z': 0.0}, {'x': -4.53, 'y': -14.73, 'z': 0.0}, {'x': -4.7, 'y': -16.06, 'z': 0.0}, {'x': -5.16, 'y': -18.37, 'z': 0.0}, {'x': -6.1, 'y': -20.5, 'z': 0.0}, {'x': -6.98, 'y': -21.69, 'z': 0.0}, {'x': -8.15, 'y': -22.94, 'z': 0.0}, {'x': -10.21, 'y': -24.35, 'z': 0.0}, {'x': -11.13, 'y': -24.77, 'z': 0.0}, {'x': -13.23, 'y': -25.36, 'z': 0.0}, {'x': -15.68, 'y': -25.48, 'z': 0.0}, {'x': -16.83, 'y': -25.32, 'z': 0.0}, {'x': -17.75, 'y': -25.11, 'z': 0.0}, {'x': -19.92, 'y': -24.17, 'z': 0.0}, {'x': -22.04, 'y': -22.55, 'z': 0.0}, {'x': -23.41, 'y': -21.23, 'z': 0.0}, {'x': -24.65, 'y': -19.39, 'z': 0.0}, {'x': -25.45, 'y': -17.14, 'z': 0.0}, {'x': -25.74, 'y': -15.94, 'z': 0.0}, {'x': -26.22, 'y': -12.32, 'z': 0.0}, {'x': -26.55, 'y': -9.59, 'z': 0.0}, {'x': -27.27, 'y': -6.58, 'z': 0.0}, {'x': -29.25, 'y': -1.71, 'z': 0.0}, {'x': -31.16, 'y': 1.4, 'z': 0.0}, {'x': -33.22, 'y': 3.9, 'z': 0.0}, {'x': -37.18, 'y': 7.33, 'z': 0.0}, {'x': -39.91, 'y': 9.04, 'z': 0.0}, {'x': -43.05, 'y': 10.44, 'z': 0.0}, {'x': -48.57, 'y': 11.62, 'z': 0.0}, {'x': -51.99, 'y': 11.63, 'z': 0.0}, {'x': -57.41, 'y': 10.74, 'z': 0.0}, {'x': -62.56, 'y': 8.72, 'z': 0.0}, {'x': -67.58, 'y': 5.59, 'z': 0.0}, {'x': -71.65, 'y': 1.98, 'z': 0.0}, {'x': -74.71, 'y': -2.79, 'z': 0.0}, {'x': -76.15, 'y': -6.17, 'z': 0.0}, {'x': -76.99, 'y': -9.11, 'z': 0.0}, {'x': -77.6, 'y': -13.38, 'z': 0.0}, {'x': -77.74, 'y': -15.86, 'z': 0.0}, {'x': -77.76, 'y': -18.12, 'z': 0.0}, {'x': -77.55, 'y': -34.57, 'z': 0.0}, {'x': -77.58, 'y': -36.21, 'z': 0.0}, {'x': -77.95, 'y': -39.45, 'z': 0.0}, {'x': -78.2, 'y': -40.63, 'z': 0.0}, {'x': -78.82, 'y': -42.76, 'z': 0.0}, {'x': -79.92, 'y': -44.5, 'z': 0.0}, {'x': -80.2, 'y': -44.81, 'z': 0.0}, {'x': -83.03, 'y': -46.6, 'z': 0.0}, {'x': -84.85, 'y': -47.52, 'z': 0.0}, {'x': -87.24, 'y': -48.2, 'z': 0.0}, {'x': -100.66, 'y': -10.04, 'z': 0.0}, {'x': -100.62, 'y': 1.1, 'z': 0.0}, {'x': -100.58, 'y': 7.86, 'z': 0.0}, {'x': -100.79, 'y': 11.23, 'z': 0.0}]}, {'Type': 2, 'PointPath': [{'x': 16.01, 'y': 98.17, 'z': 0.0}, {'x': 14.26, 'y': 98.1, 'z': 0.0}, {'x': 12.53, 'y': 98.1, 'z': 0.0}, {'x': 10.77, 'y': 98.17, 'z': 0.0}, {'x': 9.01, 'y': 98.29, 'z': 0.0}, {'x': 7.27, 'y': 98.46, 'z': 0.0}, {'x': 5.45, 'y': 98.69, 'z': 0.0}, {'x': 0.86, 'y': 99.36, 'z': 0.0}, {'x': -0.48, 'y': 99.58, 'z': 0.0}, {'x': -2.22, 'y': 99.91, 'z': 0.0}]}, {'Type': 1, 'PointPath': [{'x': -84.2, 'y': -55.57, 'z': 0.0}, {'x': -80.47, 'y': -54.15, 'z': 0.0}, {'x': -77.2, 'y': -52.29, 'z': 0.0}, {'x': -74.09, 'y': -49.79, 'z': 0.0}, {'x': -72.85, 'y': -48.22, 'z': 0.0}, {'x': -71.17, 'y': -44.71, 'z': 0.0}, {'x': -70.22, 'y': -40.83, 'z': 0.0}, {'x': -69.92, 'y': -38.85, 'z': 0.0}, {'x': -69.7, 'y': -34.86, 'z': 0.0}, {'x': -69.91, 'y': -18.08, 'z': 0.0}, {'x': -69.89, 'y': -16.08, 'z': 0.0}, {'x': -69.77, 'y': -14.08, 'z': 0.0}, {'x': -69.28, 'y': -10.64, 'z': 0.0}, {'x': -68.71, 'y': -8.72, 'z': 0.0}, {'x': -67.69, 'y': -6.33, 'z': 0.0}, {'x': -65.52, 'y': -2.99, 'z': 0.0}, {'x': -62.81, 'y': -0.66, 'z': 0.0}, {'x': -60.63, 'y': 0.76, 'z': 0.0}, {'x': -57.07, 'y': 2.57, 'z': 0.0}, {'x': -53.21, 'y': 3.6, 'z': 0.0}, {'x': -49.26, 'y': 3.78, 'z': 0.0}, {'x': -47.28, 'y': 3.48, 'z': 0.0}, {'x': -43.55, 'y': 2.07, 'z': 0.0}, {'x': -41.77, 'y': 0.94, 'z': 0.0}, {'x': -38.77, 'y': -1.68, 'z': 0.0}, {'x': -37.51, 'y': -3.24, 'z': 0.0}, {'x': -36.29, 'y': -5.22, 'z': 0.0}, {'x': -35.37, 'y': -7.2, 'z': 0.0}, {'x': -34.27, 'y': -11.04, 'z': 0.0}, {'x': -34.01, 'y': -13.29, 'z': 0.0}, {'x': -33.81, 'y': -15.28, 'z': 0.0}, {'x': -33.03, 'y': -19.2, 'z': 0.0}, {'x': -31.85, 'y': -22.61, 'z': 0.0}, {'x': -30.88, 'y': -24.36, 'z': 0.0}, {'x': -28.68, 'y': -27.06, 'z': 0.0}, {'x': -25.85, 'y': -29.65, 'z': 0.0}, {'x': -22.44, 'y': -31.72, 'z': 0.0}, {'x': -18.65, 'y': -32.97, 'z': 0.0}, {'x': -16.33, 'y': -33.32, 'z': 0.0}, {'x': -14.33, 'y': -33.37, 'z': 0.0}, {'x': -10.38, 'y': -32.79, 'z': 0.0}, {'x': -8.46, 'y': -32.16, 'z': 0.0}, {'x': -4.9, 'y': -30.35, 'z': 0.0}, {'x': -1.86, 'y': -27.77, 'z': 0.0}, {'x': 0.53, 'y': -24.73, 'z': 0.0}, {'x': 1.49, 'y': -22.97, 'z': 0.0}, {'x': 2.66, 'y': -19.47, 'z': 0.0}, {'x': 3.28, 'y': -15.52, 'z': 0.0}, {'x': 3.47, 'y': -11.71, 'z': 0.0}, {'x': 3.5, 'y': 5.47, 'z': 0.0}, {'x': 3.56, 'y': 7.47, 'z': 0.0}, {'x': 3.95, 'y': 10.97, 'z': 0.0}, {'x': 4.38, 'y': 13.08, 'z': 0.0}, {'x': 4.95, 'y': 15.0, 'z': 0.0}, {'x': 6.26, 'y': 17.91, 'z': 0.0}, {'x': 8.18, 'y': 20.38, 'z': 0.0}, {'x': 10.43, 'y': 22.53, 'z': 0.0}, {'x': 12.6, 'y': 24.25, 'z': 0.0}, {'x': 14.34, 'y': 25.24, 'z': 0.0}, {'x': 16.91, 'y': 25.99, 'z': 0.0}, {'x': 20.69, 'y': 26.52, 'z': 0.0}, {'x': 22.68, 'y': 26.73, 'z': 0.0}, {'x': 25.91, 'y': 27.1, 'z': 0.0}, {'x': 27.84, 'y': 27.63, 'z': 0.0}, {'x': 31.25, 'y': 29.18, 'z': 0.0}, {'x': 34.45, 'y': 31.56, 'z': 0.0}, {'x': 36.25, 'y': 33.48, 'z': 0.0}, {'x': 37.42, 'y': 35.11, 'z': 0.0}, {'x': 38.74, 'y': 37.65, 'z': 0.0}, {'x': 39.71, 'y': 40.42, 'z': 0.0}, {'x': 40.2, 'y': 43.47, 'z': 0.0}, {'x': 40.34, 'y': 45.47, 'z': 0.0}, {'x': 40.77, 'y': 48.65, 'z': 0.0}, {'x': 41.41, 'y': 51.59, 'z': 0.0}, {'x': 42.99, 'y': 55.26, 'z': 0.0}, {'x': 44.91, 'y': 57.98, 'z': 0.0}, {'x': 47.91, 'y': 60.61, 'z': 0.0}, {'x': 50.64, 'y': 62.15, 'z': 0.0}, {'x': 54.37, 'y': 63.55, 'z': 0.0}, {'x': 58.34, 'y': 63.95, 'z': 0.0}, {'x': 60.33, 'y': 63.75, 'z': 0.0}, {'x': 63.3, 'y': 63.17, 'z': 0.0}, {'x': 67.08, 'y': 61.91, 'z': 0.0}, {'x': 68.83, 'y': 60.94, 'z': 0.0}, {'x': 70.56, 'y': 59.64, 'z': 0.0}, {'x': 72.01, 'y': 58.26, 'z': 0.0}, {'x': 74.37, 'y': 55.04, 'z': 0.0}, {'x': 75.95, 'y': 51.36, 'z': 0.0}, {'x': 76.81, 'y': 47.46, 'z': 0.0}, {'x': 77.02, 'y': 44.3, 'z': 0.0}, {'x': 77.2, 'y': 42.3, 'z': 0.0}, {'x': 78.22, 'y': 38.45, 'z': 0.0}, {'x': 79.11, 'y': 36.51, 'z': 0.0}, {'x': 80.12, 'y': 34.78, 'z': 0.0}, {'x': 82.73, 'y': 31.77, 'z': 0.0}, {'x': 85.87, 'y': 29.37, 'z': 0.0}, {'x': 87.62, 'y': 28.39, 'z': 0.0}, {'x': 90.48, 'y': 27.31, 'z': 0.0}, {'x': 93.48, 'y': 26.89, 'z': 0.0}]}, {'Type': 1, 'PointPath': [{'x': 33.44, 'y': 93.32, 'z': 0.0}, {'x': 31.51, 'y': 92.8, 'z': 0.0}, {'x': 29.56, 'y': 92.33, 'z': 0.0}, {'x': 27.59, 'y': 91.93, 'z': 0.0}, {'x': 24.8, 'y': 91.41, 'z': 0.0}, {'x': 24.32, 'y': 91.32, 'z': 0.0}, {'x': 22.35, 'y': 91.0, 'z': 0.0}, {'x': 20.36, 'y': 90.75, 'z': 0.0}, {'x': 18.36, 'y': 90.55, 'z': 0.0}, {'x': 16.36, 'y': 90.43, 'z': 0.0}, {'x': 14.36, 'y': 90.36, 'z': 0.0}, {'x': 12.35, 'y': 90.36, 'z': 0.0}, {'x': 10.35, 'y': 90.43, 'z': 0.0}, {'x': 8.34, 'y': 90.56, 'z': 0.0}, {'x': 6.35, 'y': 90.76, 'z': 0.0}, {'x': 4.36, 'y': 91.02, 'z': 0.0}, {'x': -0.32, 'y': 91.7, 'z': 0.0}, {'x': -1.85, 'y': 91.95, 'z': 0.0}, {'x': -3.82, 'y': 92.32, 'z': 0.0}, {'x': -5.77, 'y': 92.76, 'z': 0.0}, {'x': -7.71, 'y': 93.26, 'z': 0.0}, {'x': -9.64, 'y': 93.83, 'z': 0.0}, {'x': -11.54, 'y': 94.45, 'z': 0.0}, {'x': -13.43, 'y': 95.14, 'z': 0.0}, {'x': -15.29, 'y': 95.9, 'z': 0.0}, {'x': -17.12, 'y': 96.71, 'z': 0.0}, {'x': -18.93, 'y': 97.58, 'z': 0.0}]}, {'Type': 6, 'PointPath': [{'x': 69.17, 'y': -34.85, 'z': 0.0}, {'x': 69.17, 'y': -34.85, 'z': 0.0}, {'x': 69.17, 'y': -34.85, 'z': 0.0}, {'x': 69.17, 'y': -34.85, 'z': 0.0}]}]
c_idx = 0
for line in data3:
    pp = line['PointPath']
    for i in range(len(pp)-1):
        plt.scatter(-pp[i]['x'],-pp[i]['y'],c=color_list[c_idx])
    c_idx += 1
car_x = -1.875
car_y = -0.249

plt.scatter(-car_x,-car_y,c='r')
plt.show()
print(len(data3))